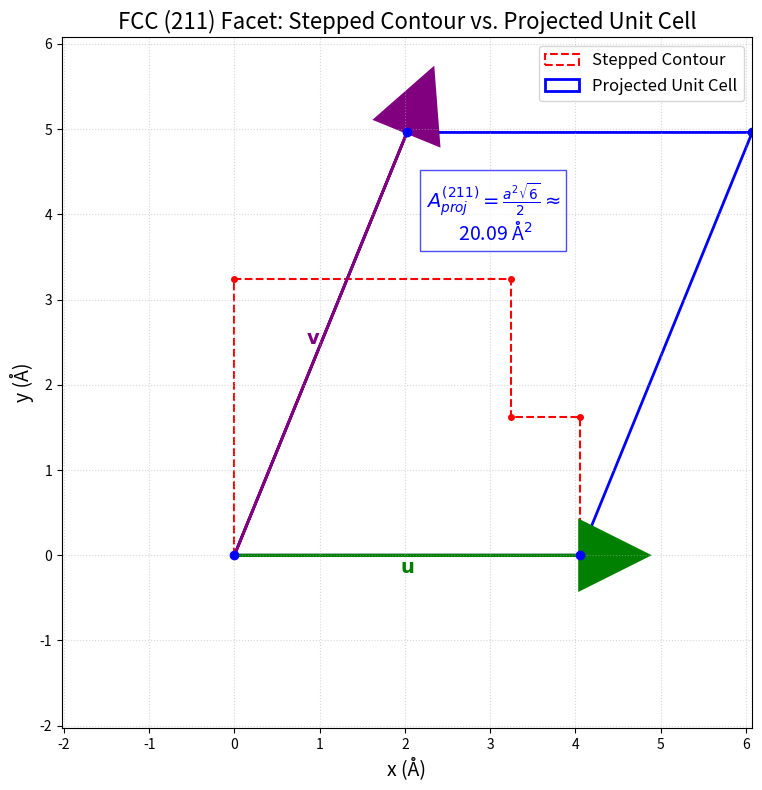

Write Python code to recreate this figure.
import matplotlib.pyplot as plt
import matplotlib.patches as patches
import numpy as np

material : str = "Al"

if material == "Al": a=4.05 # Experimentally measured via XRD in Å
elif material == "Pd": a=3.89 # Experimentally measured via XRD in Å 
else: raise ValueError(f"Unsupported fcc material: {material}")


# Compute the projected area for (211):
# A_proj = (a^2 * sqrt(6))/2
A_proj = (a**2 * np.sqrt(6)) / 2

# Define two in-plane lattice vectors that span the projected unit cell.
# One convenient choice is:
#   u = (a, 0)
#   v = (a/2, a*sqrt(6)/2)
# Their cross product has magnitude: |u x v| = a * (a*sqrt(6)/2) = (a^2*sqrt(6))/2 = A_proj.
u = np.array([a, 0])
v = np.array([a/2, a*np.sqrt(6)/2])

# Coordinates for the projected parallelogram vertices:
P0 = np.array([0, 0])
P1 = u
P2 = u + v
P3 = v
parallelogram = np.array([P0, P1, P2, P3])

# Create a figure to show both the stepped contour and the projected area.
fig, ax = plt.subplots(figsize=(8, 8))

# -----------------------------
# Plot a schematic of the actual (211) stepped surface.
# This is a simplified representation of the atomic contour.
# (The coordinates below are illustrative.)
stepped_points = np.array([
    [0, 0],
    [a, 0],
    [a, 0.4*a],
    [0.8*a, 0.4*a],
    [0.8*a, 0.8*a],
    [0, 0.8*a]
])
stepped_poly = patches.Polygon(stepped_points, closed=True, edgecolor='red', 
                                 facecolor='none', linestyle='--', lw=1.5, label='Stepped Contour')
ax.add_patch(stepped_poly)
for pt in stepped_points:
    ax.plot(pt[0], pt[1], 'ro', markersize=4)

# -----------------------------
# Plot the projected unit cell (parallelogram) in blue.
proj_poly = patches.Polygon(parallelogram, closed=True, edgecolor='blue', 
                            facecolor='none', lw=2, label='Projected Unit Cell')
ax.add_patch(proj_poly)
for pt in parallelogram:
    ax.plot(pt[0], pt[1], 'bo', markersize=6)

# Draw the lattice vectors u and v as arrows from the origin.
ax.arrow(0, 0, u[0], u[1], head_width=0.2*a, head_length=0.2*a, fc='green', ec='green', lw=2)
ax.text(u[0]/2, u[1]-0.05*a, r'$\mathbf{u}$', color='green', fontsize=14, ha='center')
ax.arrow(0, 0, v[0], v[1], head_width=0.2*a, head_length=0.2*a, fc='purple', ec='purple', lw=2)
ax.text(v[0]/2, v[1]/2, r'$\mathbf{v}$', color='purple', fontsize=14, ha='right')

# Annotate the area of the projected cell.
ax.text(np.mean(parallelogram[:,0]), np.mean(parallelogram[:,1]) + 0.3*a,
        r'$A_{proj}^{(211)}=\frac{a^2\sqrt{6}}{2}\approx$' + f'\n {A_proj:.2f} Å$^2$', 
        fontsize=14, color='blue', ha='center', bbox=dict(facecolor='white', alpha=0.7, edgecolor='blue'))

# Add labels and title.
ax.set_title('FCC (211) Facet: Stepped Contour vs. Projected Unit Cell', fontsize=16)
ax.set_xlabel('x (Å)', fontsize=14)
ax.set_ylabel('y (Å)', fontsize=14)
ax.legend(loc='upper right', fontsize=12)

# Set limits to provide some margins.
ax.set_xlim(-0.5*a, 1.5*a)
ax.set_ylim(-0.5*a, 1.5*a)
ax.set_aspect('equal')
ax.grid(True, linestyle=':', alpha=0.5)

plt.tight_layout()
plt.savefig("detailed_fcc_211_projected_area.png", dpi=150)
plt.show()